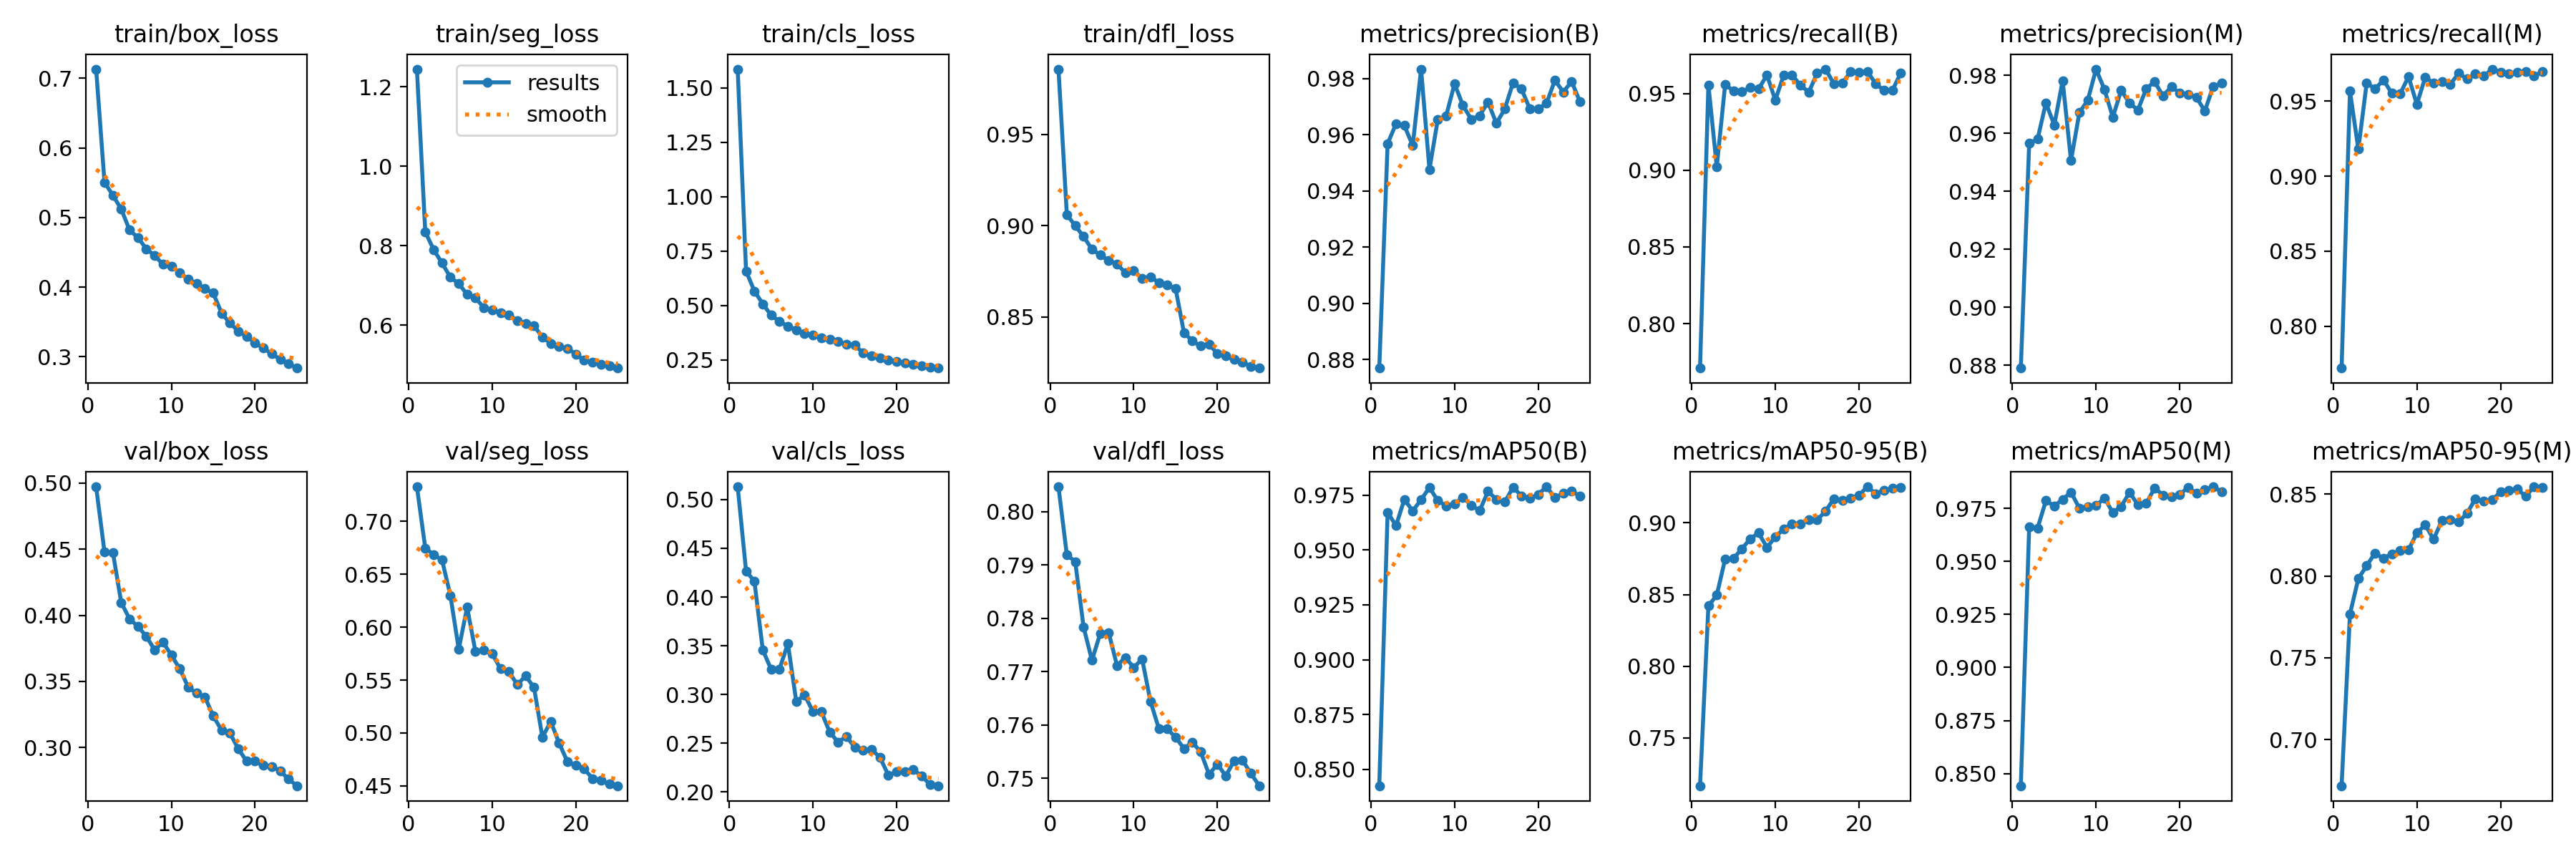

Values plotted in this chart, from the file beside it:
epoch, train/box_loss, train/seg_loss, train/cls_loss, train/dfl_loss, metrics/precision(B), metrics/recall(B), metrics/mAP50(B), metrics/mAP50-95(B), metrics/precision(M), metrics/recall(M), metrics/mAP50(M), metrics/mAP50-95(M), val/box_loss, val/seg_loss, val/cls_loss, val/dfl_loss, lr/pg0, lr/pg1, lr/pg2
1, 0.7132, 1.245, 1.585, 0.9858, 0.877, 0.771, 0.8426, 0.7167, 0.879, 0.772, 0.8443, 0.6717, 0.4971, 0.7328, 0.5131, 0.8047, 0.000208, 0.000208, 0.000208
2, 0.5506, 0.8349, 0.6575, 0.9062, 0.9568, 0.9557, 0.9672, 0.8421, 0.9565, 0.9566, 0.9662, 0.7768, 0.4477, 0.6748, 0.4267, 0.7919, 0.0003998, 0.0003998, 0.0003998
3, 0.5319, 0.7902, 0.5654, 0.9, 0.9638, 0.9023, 0.9611, 0.8495, 0.958, 0.918, 0.9657, 0.7984, 0.4476, 0.6685, 0.4161, 0.7906, 0.0005752, 0.0005752, 0.0005752
4, 0.5122, 0.7566, 0.5065, 0.8941, 0.9633, 0.9559, 0.973, 0.8747, 0.9705, 0.9623, 0.9786, 0.8063, 0.4096, 0.6636, 0.3457, 0.7784, 0.0005508, 0.0005508, 0.0005508
5, 0.4819, 0.721, 0.4545, 0.8871, 0.9561, 0.9518, 0.9678, 0.8752, 0.9629, 0.9581, 0.9761, 0.8141, 0.3972, 0.63, 0.3257, 0.7721, 0.000526, 0.000526, 0.000526
6, 0.471, 0.7045, 0.4264, 0.8839, 0.9833, 0.9511, 0.9729, 0.8819, 0.9782, 0.9641, 0.9792, 0.8107, 0.3916, 0.5792, 0.3262, 0.7772, 0.0005012, 0.0005012, 0.0005012
7, 0.455, 0.678, 0.4027, 0.8811, 0.9476, 0.9541, 0.9785, 0.8888, 0.9506, 0.9552, 0.9826, 0.8136, 0.384, 0.6187, 0.3523, 0.7773, 0.0004765, 0.0004765, 0.0004765
8, 0.4452, 0.6687, 0.3873, 0.879, 0.9654, 0.953, 0.9725, 0.8929, 0.9672, 0.9549, 0.9751, 0.8154, 0.3739, 0.577, 0.2929, 0.7712, 0.0004518, 0.0004518, 0.0004518
9, 0.4326, 0.6444, 0.369, 0.8743, 0.9667, 0.9621, 0.9701, 0.8828, 0.9715, 0.9663, 0.9759, 0.8159, 0.3796, 0.5784, 0.2994, 0.7727, 0.000427, 0.000427, 0.000427
10, 0.4296, 0.6394, 0.362, 0.8755, 0.9781, 0.9458, 0.9711, 0.8901, 0.9822, 0.9479, 0.9762, 0.8264, 0.3698, 0.575, 0.2827, 0.7708, 0.0004022, 0.0004022, 0.0004022
11, 0.4207, 0.6306, 0.3503, 0.8711, 0.9704, 0.962, 0.974, 0.8957, 0.9751, 0.9659, 0.9799, 0.8313, 0.3595, 0.5606, 0.2825, 0.7724, 0.0003775, 0.0003775, 0.0003775
12, 0.4114, 0.626, 0.3424, 0.872, 0.9654, 0.9621, 0.9704, 0.8991, 0.9656, 0.962, 0.973, 0.8224, 0.3458, 0.5579, 0.2615, 0.7644, 0.0003527, 0.0003527, 0.0003527
13, 0.4049, 0.6119, 0.3328, 0.8688, 0.9668, 0.9556, 0.9679, 0.899, 0.9749, 0.9628, 0.9759, 0.8342, 0.3411, 0.5456, 0.2513, 0.7593, 0.000328, 0.000328, 0.000328
14, 0.3977, 0.6051, 0.3224, 0.8675, 0.9716, 0.951, 0.9767, 0.9022, 0.9704, 0.9613, 0.9825, 0.8345, 0.3382, 0.554, 0.257, 0.7593, 0.0003033, 0.0003033, 0.0003033
15, 0.3914, 0.5988, 0.3167, 0.8657, 0.964, 0.9633, 0.9731, 0.902, 0.9681, 0.9687, 0.9766, 0.8331, 0.3238, 0.5429, 0.2458, 0.7577, 0.0002785, 0.0002785, 0.0002785
16, 0.3625, 0.5703, 0.2808, 0.8415, 0.9691, 0.966, 0.9718, 0.9081, 0.9755, 0.9647, 0.9773, 0.8383, 0.3131, 0.496, 0.2432, 0.7556, 0.0002538, 0.0002538, 0.0002538
17, 0.3482, 0.554, 0.2682, 0.837, 0.9785, 0.9565, 0.9786, 0.9168, 0.9778, 0.9685, 0.9846, 0.8473, 0.3109, 0.5108, 0.2438, 0.7568, 0.000229, 0.000229, 0.000229
18, 0.3367, 0.5472, 0.2571, 0.8341, 0.9762, 0.9568, 0.9746, 0.9157, 0.973, 0.9666, 0.9812, 0.8456, 0.299, 0.4904, 0.2357, 0.755, 0.0002043, 0.0002043, 0.0002043
19, 0.329, 0.5417, 0.2498, 0.835, 0.9692, 0.9642, 0.9735, 0.9169, 0.9761, 0.9714, 0.9803, 0.8466, 0.2897, 0.4727, 0.2175, 0.7507, 0.0001795, 0.0001795, 0.0001795
20, 0.3199, 0.5273, 0.2422, 0.8301, 0.9692, 0.9639, 0.9754, 0.9192, 0.9739, 0.9693, 0.9814, 0.8513, 0.2897, 0.4693, 0.2206, 0.7526, 0.0001547, 0.0001547, 0.0001547
21, 0.3124, 0.5116, 0.2343, 0.8288, 0.9712, 0.9645, 0.9788, 0.9251, 0.9736, 0.9683, 0.985, 0.8524, 0.2864, 0.4659, 0.2206, 0.7505, 0.00013, 0.00013, 0.00013
22, 0.3039, 0.5072, 0.2273, 0.8267, 0.9794, 0.9564, 0.9738, 0.9204, 0.9724, 0.9693, 0.982, 0.8533, 0.2857, 0.4569, 0.223, 0.7532, 0.0001052, 0.0001052, 0.0001052
23, 0.2963, 0.5024, 0.2219, 0.8254, 0.9751, 0.952, 0.9758, 0.9229, 0.9677, 0.9699, 0.9837, 0.8487, 0.2823, 0.4551, 0.2162, 0.7534, 8.05e-05, 8.05e-05, 8.05e-05
24, 0.2902, 0.4978, 0.2163, 0.8229, 0.9789, 0.9521, 0.977, 0.9239, 0.9762, 0.967, 0.9851, 0.8546, 0.2761, 0.4517, 0.2078, 0.7509, 5.575e-05, 5.575e-05, 5.575e-05
25, 0.2837, 0.4923, 0.2117, 0.8221, 0.9717, 0.9636, 0.9745, 0.9244, 0.9773, 0.9695, 0.9829, 0.8542, 0.2711, 0.45, 0.2065, 0.7486, 3.1e-05, 3.1e-05, 3.1e-05
